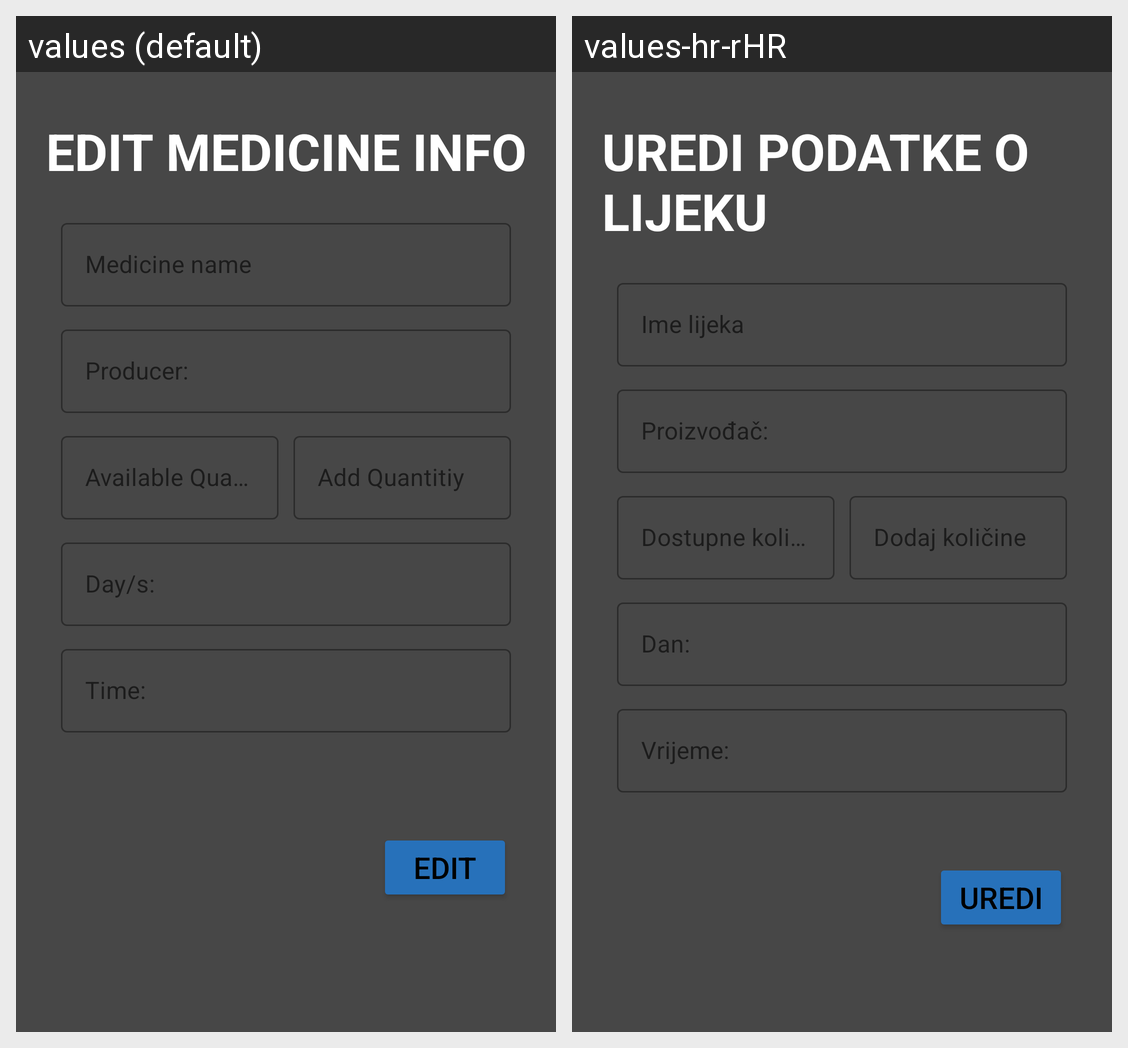

The Android screen above is rendered under two locales of the same app. Produce the string resources it draws, with the default and per-locale values.
Android screen res/layout/bottom_sheet_edit_med.xml rendered under 2 locales, left to right: values (default), values-hr-rHR. Device: Nexus 5 (rendered at 1080×1920; each locale shown at half size, 540×960, under a caption strip naming it); theme Theme.Lijekovi.
Strings drawn on this screen, with the default value and each locale's value (text and hints the layout hard-codes, and strings that could not be matched under every locale, appear in the picture but are not listed):

lbl_edit_medicine
  values: Edit medicine info
  values-hr-rHR: Uredi podatke o lijeku

lbl_medicine_name
  values: Medicine name
  values-hr-rHR: Ime lijeka

lbl_producer
  values: Producer:
  values-hr-rHR: Proizvođač:

lbl_quantity
  values: Available Quantity:
  values-hr-rHR: Dostupne količine:

lbl_addQuantity
  values: Add Quantitiy
  values-hr-rHR: Dodaj količine

lbl_usage_day
  values: Day/s:
  values-hr-rHR: Dan:

lbl_usage_time
  values: Time:
  values-hr-rHR: Vrijeme:

btn_edit
  values: Edit
  values-hr-rHR: Uredi
